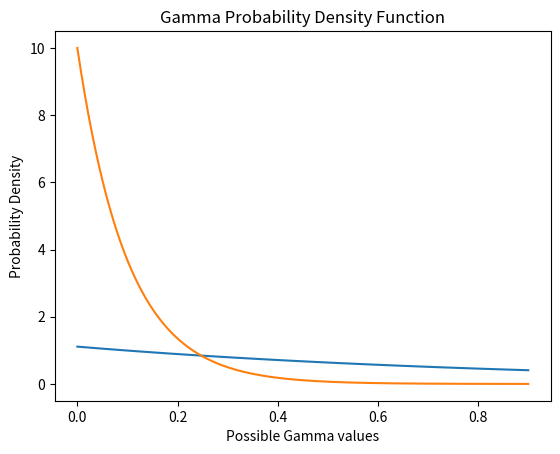

This chart was generated by the following Python code:
import numpy as np
import scipy.stats as stats
import matplotlib.pyplot as plt 

rv = stats.expon(scale=0.9, loc=0)

random = np.linspace(0, 0.9)

print(random)
print(rv.pdf(random))

plt.plot(random, rv.pdf(random))
plt.show()

'''rv = stats.expon(scale=100)
random = np.linspace(0,  500, num=500)

print(random)
print(rv.pdf(random))

plt.plot(random, rv.pdf(random))
plt.title("'C' Probability Density Function")
plt.xlabel("Possible 'C' values")
plt.ylabel("Probability Density")
plt.show()'''
'''
rv = stats.expon(scale=.1)
random = np.linspace(0,  0.9, num=500)

print(random)
print(rv.pdf(random))

plt.plot(random, rv.pdf(random))
plt.title("Gamma Probability Density Function")
plt.xlabel("Possible Gamma values")
plt.ylabel("Probability Density")
plt.show()'''